pico-8 play session: no input (idle), after a click and taps of 🅾, ❎, 🅾+❎, 🅾 in the second before t = 0

[t = 2 s] idle ~2s (no d-pad/buttons)
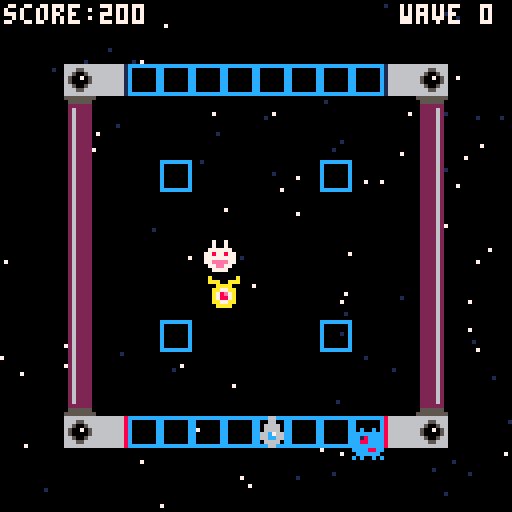
[t = 6 s] idle ~6s (no d-pad/buttons)
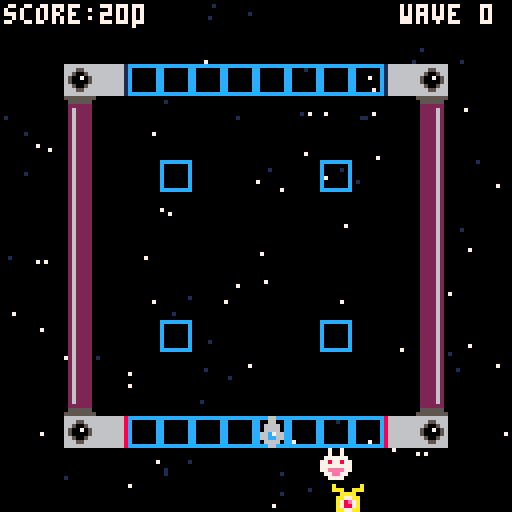
[t = 8 s] idle ~8s (no d-pad/buttons)
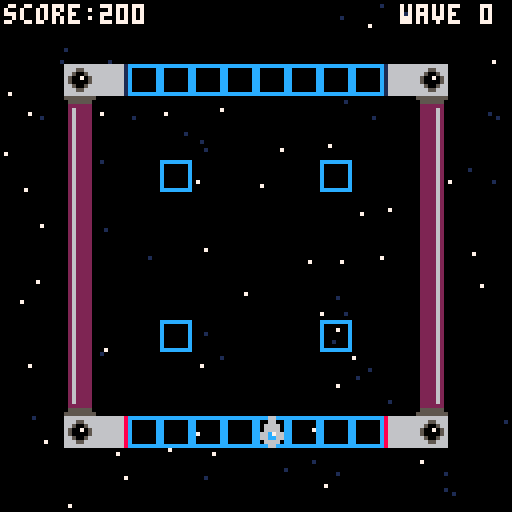

pico-8 cartridge
version 43
__lua__
--init--
function _init()
--ship
 p={
 sp=1,
 x=64,
 y=104
 }
--star
 starx={}
 stary={}
 speedstar={}
 for i=1,100 do
  add(starx,flr(rnd(128)))
  add(stary,flr(rnd(128)))
  add(speedstar,rnd(0.8)+0.5)
 end
--score & wave
 sc=0
 wa=0
--enemies
 ien()
 ien2()
 ien3()
 ien4()
 ien5()
end
-->8
--update--
function _update()
--movement
 if btnp(➡️) then
 p.x+=8
 end
 if btnp(⬅️) then
 p.x-=8
 end
--1➡️2
 if mget(flr((p.x+4)/8),flr((p.y+4)/8))==4 then
 p.sp=2
 p.x=88
 p.y=16
 end
--3➡️4
 if mget(flr((p.x+4)/8),flr((p.y+4)/8))==6 then
 p.sp=1
 p.x=32
 p.y=104
 end
--3⬅️4
 if mget(flr((p.x+4)/8),flr((p.y+4)/8))==7 then
 p.sp=2
 p.x=32
 p.y=16
 end
--1⬅️2
 if mget(flr((p.x+4)/8),flr((p.y+4)/8))==5 then
 p.sp=1
 p.x=88
 p.y=104
 end
--animate stars
 starmove()
--enemies
 uen()
 uen2()
 uen3()
 uen4()
 uen5()
--bullet firing
	u_buls() 
end
-->8
--draw--
function _draw()
 cls()
 starfield()
 spr(138,64,64)
 den()
 den2()
 den3()
 den4()
 den5()
 map()
 spr(p.sp,p.x,p.y)
 d_buls()
 print("score:"..sc,1,1,7)
 print("wave "..wa,100,1,7)
end
-->8
--starry background
function starfield()
 for i=1,#starx do
 local starclr=7
  if speedstar[i]<0.8 then
  starclr=1
  end
 pset(starx[i],stary[i],starclr)
 end
end

function starmove()
 for i=1,#starx do
  local sx=starx[i]
  sx=sx+speedstar[i]
  if sx>128 then
  sx=sx-128
  end
  starx[i]=sx
 end
end
-->8
--enemy #1 (iriz)
function ien()
 ens={}
 
 add(ens,{x=64,y=64})
end

function uen()
 for e in all(ens) do
  local dir=move_towards(e.x,e.y,100,150,0.5)
  e.x+=dir.x
  e.y+=dir.y
  for b in all(buls) do
   if abs(e.x-b.x)<8 and abs(e.y-b.y)<8 then
    del(ens,e)
    del(buls,b)
    sfx(1)
    sfx(2)
    sc+=100
   end
  end
 end
end

function den()
 for e in all(ens) do
  spr(12,e.x,e.y)
 end
end

function move_towards(x,y,tx,ty,spd)
 local dir=atan2(tx-x,ty-y)
 return {x=cos(dir)*spd,y=sin(dir)*spd}
end


-->8
--bullets
buls={}

function u_buls()
	--create new bullet
 if btnp(❎) then
 	--create new bullet
 	bul={
 		sp=17,
 		x=p.x,
 		y=96,
 		dy=0
		}
		--determine direction
		if p.y==104 then
	  bul.dy=-2
	  bul.y=p.y-8
	 else
	  bul.dy=2
	  bul.y=p.y+8
	 end
 	add(buls,bul)	
 	sfx(0)
 end
 --move all bullets
 for b in all(buls) do
 	b.y+=b.dy
 end
end

function d_buls()
	for b in all(buls) do
		spr(b.sp,b.x,b.y)
	end
end
-->8
--enemy #2 (propell)
function ien2()
 ens2={}
 
 add(ens2,{x=50,y=30})
end

function uen2()
 for e2 in all(ens2) do
  local dir=move_towards(e2.x,e2.y,100,150,0.5)
  e2.x+=dir.x
  e2.y+=dir.y
  for b in all(buls) do
   if abs(e2.x-b.x)<8 and abs(e2.y-b.y)<8 then
    del(ens2,e2)
    del(buls,b)
    sfx(1)
    sfx(2)
    sc+=100
   end
  end
 end
end

function den2()
 for e2 in all(ens2) do
  spr(13,e2.x,e2.y)
 end
end

function move_towards(x,y,tx,ty,spd)
 local dir=atan2(tx-x,ty-y)
 return {x=cos(dir)*spd,y=sin(dir)*spd}
end
-->8
--enemy #3 (glee)
function ien3()
 ens3={}
 
 add(ens3,{x=30,y=20})
end

function uen3()
 for e3 in all(ens3) do
  local dir=move_towards(e3.x,e3.y,100,150,0.5)
  e3.x+=dir.x
  e3.y+=dir.y
  for b in all(buls) do
   if abs(e3.x-b.x)<8 and abs(e3.y-b.y)<8 then
    del(ens3,e3)
    del(buls,b)
    sfx(1)
    sfx(2)
    sc+=100
   end
  end
 end
end

function den3()
 for e3 in all(ens3) do
  spr(14,e3.x,e3.y)
 end
end

function move_towards(x,y,tx,ty,spd)
 local dir=atan2(tx-x,ty-y)
 return {x=cos(dir)*spd,y=sin(dir)*spd}
end
-->8
--enemy #4 (xjyprv)
function ien4()
 ens4={}
 
 add(ens4,{x=64,y=20})
end

function uen4()
 for e4 in all(ens4) do
  local dir=move_towards(e4.x,e4.y,100,150,1)
  e4.x+=dir.x
  e4.y+=dir.y
  for b in all(buls) do
   if abs(e4.x-b.x)<8 and abs(e4.y-b.y)<8 then
    del(ens4,e4)
    del(buls,b)
    sfx(1)
    sfx(3)
    sc+=150
   end
  end
 end
end

function den4()
 for e4 in all(ens4) do
  spr(15,e4.x,e4.y)
 end
end

function move_towards(x,y,tx,ty,spd)
 local dir=atan2(tx-x,ty-y)
 return {x=cos(dir)*spd,y=sin(dir)*spd}
end
-->8
--enemy #5 (golden iriz)
function ien5()
 ens5={}
 
 add(ens5,{x=30,y=30})
end

function uen5()
 for e5 in all(ens5) do
  local dir=move_towards(e5.x,e5.y,100,150,0.5)
  e5.x+=dir.x
  e5.y+=dir.y
  for b in all(buls) do
   if abs(e5.x-b.x)<8 and abs(e5.y-b.y)<8 then
    del(ens5,e5)
    del(buls,b)
    sfx(1)
    sfx(4)
    sc+=500
   end
  end
 end
end

function den5()
 for e5 in all(ens5) do
  spr(28,e5.x,e5.y)
 end
end

function move_towards(x,y,tx,ty,spd)
 local dir=atan2(tx-x,ty-y)
 return {x=cos(dir)*spd,y=sin(dir)*spd}
end
__gfx__
000000000006600000066000cccccccc8666666616666666666666616666666866666666555555555555555502622220600000065556655500700700c0c00c0c
000000000006600000666600c000000c866666661666666666666661666666686665566605555550055555500262222066600666000dd000007007000cccccc0
0070070000666600066cc660c000000c8666666616666666666666616666666866500566022222200222222002622220006666000dddddd007777770cc18cccc
00077000006666000667c660c000000c866666661666666666666661666666686500705602622220022226200262222006677660d7dddd7d778778770c88ccc0
00077000066c766000666600c000000c86666666166666666666666166666668650000560262222002222620026222200678e760d78dd87d777777770ccc81c0
00700700066cc66000666600c000000c866666661666666666666661666666686650056602622220022226200262222006788760dddddddd77eeee77cccc88cc
000000000066660000066000c000000c8666666616666666666666616666666866655666026222200222262002622220066776600dddddd0077ee7700cccccc0
000000000006600000066000cccccccc86666666166666666666666166666668666666660262222002222620026222200066660000dddd0000777700c0c00c0c
000000000011110000000000999999990000000000000000000000000000000000000000026222200222262002222620a000000a000000000000000000000000
0000000001cccc1000000000900000090000000000000000000000000000000000000000026222200222262002222620aaa00aaa000000000000000000000000
000000001cc66cc10000000090000009000000000000000000000000000000000000000002622220022226200222262000aaaa00000000000000000000000000
000000001c6776c1000000009000000900000000000000000000000000000000000000000262222002222620022226200aa77aa0000000000000000000000000
000000001c6776c1000000009000000900000000000000000000000000000000000000000262222002222620022226200a78e7a0000000000000000000000000
000000001cc66cc1000000009000000900000000000000000000000000000000000000000222222002222220022226200a7887a0000000000000000000000000
0000000001cccc10000000009000000900000000000000000000000000000000000000000555555005555550022226200aa77aa0000000000000000000000000
00000000001111000000000099999999000000000000000000000000000000000000000055555555555555550222262000aaaa00000000000000000000000000
00000000000000000000000088888888000000000000000000000000000000000000000000000000000000000000000000000000000000000000000000000000
00000000000000000000000080000008000000000000000000000000000000000000000000000000000000000000000000000000000000000000000000000000
00000000000000000000000080000008000000000000000000000000000000000000000000000000000000000000000000000000000000000000000000000000
00000000000000000000000080000008000000000000000000000000000000000000000000000000000000000000000000000000000000000000000000000000
00000000000000000000000080000008000000000000000000000000000000000000000000000000000000000000000000000000000000000000000000000000
00000000000000000000000080000008000000000000000000000000000000000000000000000000000000000000000000000000000000000000000000000000
00000000000000000000000080000008000000000000000000000000000000000000000000000000000000000000000000000000000000000000000000000000
00000000000000000000000088888888000000000000000000000000000000000000000000000000000000000000000000000000000000000000000000000000
__map__
0000000000000000000000000000000000000000000000000000000000000000000000000000000000000000000000000000000000000000000000000000000000000000000000000000000000000000000000000000000000000000000000000000000000000000000000000000000000000000000000000000000000000000
0000000000000000000000000000000000000000000000000000000000000000000000000000000000000000000000000000000000000000000000000000000000000000000000000000000000000000000000000000000000000000000000000000000000000000000000000000000000000000000000000000000000000000
0000080603030303030303030508000000000000000000000000000000000000000000000000000000000000000000000000000000000000000000000000000000000000000000000000000000000000000000000000000000000000000000000000000000000000000000000000000000000000000000000000000000000000
000009000000000000000000000a000000000000000000000000000000000000000000000000000000000000000000000000000000000000000000000000000000000000000000000000000000000000000000000000000000000000000000000000000000000000000000000000000000000000000000000000000000000000
00000b000000000000000000001b000000000000000000000000000000000000000000000000000000000000000000000000000000000000000000000000000000000000000000000000000000000000000000000000000000000000000000000000000000000000000000000000000000000000000000000000000000000000
00000b000003000000000300001b000000000000000000000000000000000000000000000000000000000000000000000000000000000000000000000000000000000000000000000000000000000000000000000000000000000000000000000000000000000000000000000000000000000000000000000000000000000000
00000b000000000000000000001b000000000000000000000000000000000000000000000000000000000000000000000000000000000000000000000000000000000000000000000000000000000000000000000000000000000000000000000000000000000000000000000000000000000000000000000000000000000000
00000b000000000000000000001b000000000000000000000000000000000000000000000000000000000000000000000000000000000000000000000000000000000000000000000000000000000000000000000000000000000000000000000000000000000000000000000000000000000000000000000000000000000000
00000b000000000000000000001b000000000000000000000000000000000000000000000000000000000000000000000000000000000000000000000000000000000000000000000000000000000000000000000000000000000000000000000000000000000000000000000000000000000000000000000000000000000000
00000b000000000000000000001b000000000000000000000000000000000000000000000000000000000000000000000000000000000000000000000000000000000000000000000000000000000000000000000000000000000000000000000000000000000000000000000000000000000000000000000000000000000000
00000b000003000000000300001b000000000000000000000000000000000000000000000000000000000000000000000000000000000000000000000000000000000000000000000000000000000000000000000000000000000000000000000000000000000000000000000000000000000000000000000000000000000000
00000b000000000000000000001b000000000000000000000000000000000000000000000000000000000000000000000000000000000000000000000000000000000000000000000000000000000000000000000000000000000000000000000000000000000000000000000000000000000000000000000000000000000000
000019000000000000000000001a000000000000000000000000000000000000000000000000000000000000000000000000000000000000000000000000000000000000000000000000000000000000000000000000000000000000000000000000000000000000000000000000000000000000000000000000000000000000
0000080703030303030303030408000000000000000000000000000000000000000000000000000000000000000000000000000000000000000000000000000000000000000000000000000000000000000000000000000000000000000000000000000000000000000000000000000000000000000000000000000000000000
